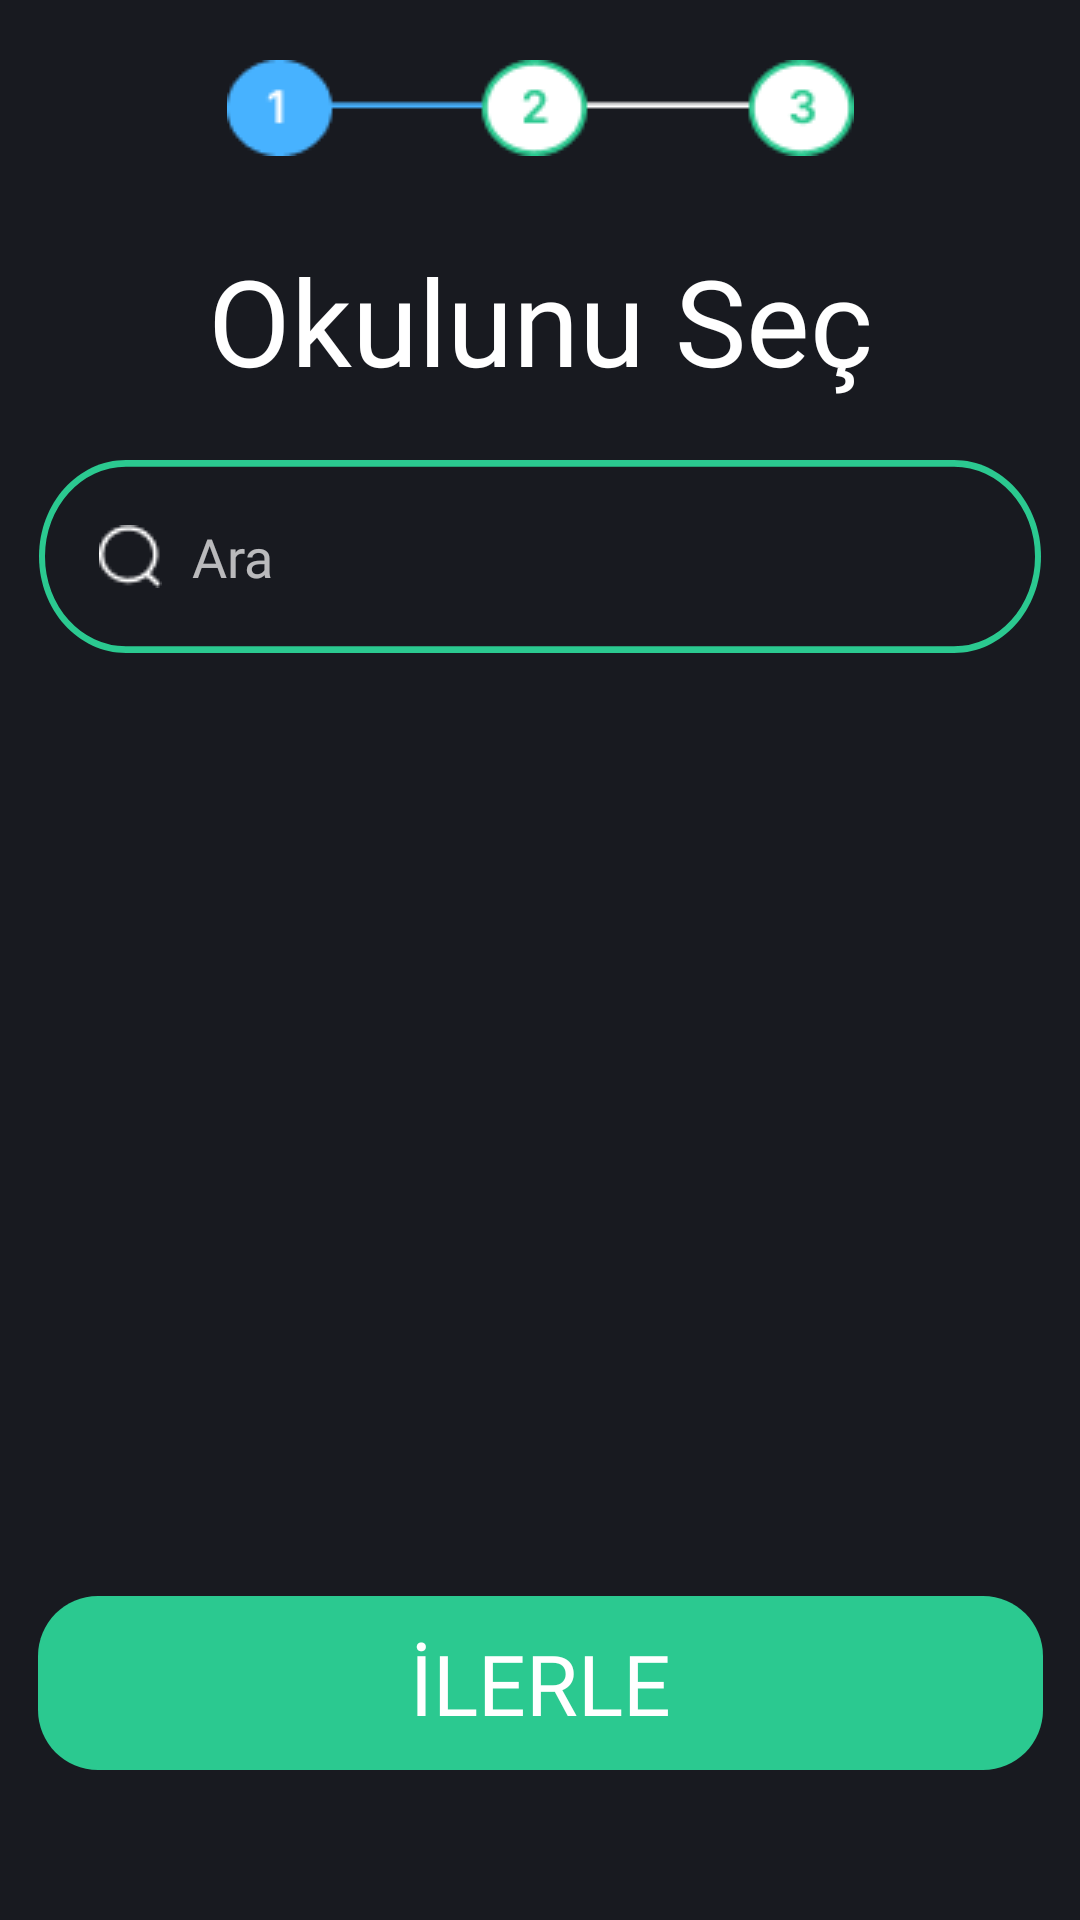

Reconstruct the res/layout file that produces this screen, plus the resources it refers to.
<!-- AndroidManifest.xml: application theme Theme.Design.NoActionBar -->
<!-- res/layout/signup_slider_1.xml -->
<?xml version="1.0" encoding="utf-8"?>
<androidx.constraintlayout.widget.ConstraintLayout xmlns:android="http://schemas.android.com/apk/res/android"
    xmlns:app="http://schemas.android.com/apk/res-auto"
    xmlns:tools="http://schemas.android.com/tools"
    android:layout_width="match_parent"
    android:layout_height="match_parent"
    tools:context=".Activity.SignInActivity"
    android:background="#181A20"
    >

    <androidx.appcompat.widget.Toolbar
        android:id="@+id/signup_slider_1_toolbar"
        style="@style/toolbarStyle"
        android:layout_width="0dp"
        android:layout_height="wrap_content"
        app:layout_constraintEnd_toEndOf="parent"
        app:layout_constraintStart_toStartOf="parent"
        app:layout_constraintTop_toTopOf="parent"
        app:navigationIcon="@drawable/arrow_left" />

    <ImageView
        android:id="@+id/imageView6"
        style="@style/topbarStyle"
        android:layout_width="wrap_content"
        android:layout_height="wrap_content"
        android:src="@drawable/top_circle_1"
        android:layout_marginTop="20dp"
        app:layout_constraintEnd_toEndOf="parent"
        app:layout_constraintStart_toStartOf="parent"

        app:layout_constraintTop_toTopOf="parent" />

    <TextView
        android:id="@+id/textView"
        android:layout_width="wrap_content"
        android:layout_height="wrap_content"
        android:layout_marginTop="20dp"
        android:fontFamily="@font/urbanist_regular"
        android:text="@string/okulunu_sec"
        android:textColor="@color/white"
        android:textSize="40sp"
        app:layout_constraintEnd_toEndOf="parent"
        app:layout_constraintStart_toStartOf="parent"
        app:layout_constraintTop_toTopOf="@+id/signup_slider_1_toolbar" />


    <EditText
        android:id="@+id/ss1_araedit"
        android:layout_width="wrap_content"
        android:layout_height="wrap_content"
        android:layout_marginTop="20dp"
        android:background="@drawable/rectangle7"
        android:drawableStart="@drawable/search_icon"
        android:drawablePadding="10dp"
        android:fontFamily="@font/raleway_semibold"
        android:hint="@string/ara"
        android:inputType="text"
        android:padding="20dp"
        android:imeOptions="actionDone"
        app:layout_constraintEnd_toEndOf="parent"
        app:layout_constraintStart_toStartOf="parent"
        app:layout_constraintTop_toBottomOf="@+id/textView" />



    <ImageView
        android:id="@+id/imageView8"
        android:layout_width="wrap_content"
        android:layout_height="wrap_content"
        android:layout_marginTop="65dp"
        android:visibility="invisible"
        android:scaleType="centerCrop"
        android:src="@drawable/kayitslider_background_image_1"
        app:layout_constraintEnd_toEndOf="parent"
        app:layout_constraintTop_toBottomOf="@+id/ss1_araedit" />

    <androidx.recyclerview.widget.RecyclerView
        android:id="@+id/ss1_recycler"
        android:layout_width="0dp"
        android:layout_height="0dp"
        android:layout_margin="10dp"
        app:layout_constraintBottom_toTopOf="@+id/ss1_ilerle"
        app:layout_constraintEnd_toEndOf="parent"
        app:layout_constraintStart_toStartOf="parent"
        app:layout_constraintTop_toBottomOf="@+id/ss1_araedit"
        tools:visibility="visible" />


    <Button
        android:id="@+id/ss1_ilerle"
        style="@style/girisButtonStyle"
        android:layout_marginBottom="50dp"
        android:text="@string/ilerle"
        app:layout_constraintBottom_toBottomOf="parent"
        app:layout_constraintEnd_toEndOf="parent"
        app:layout_constraintStart_toStartOf="parent" />

</androidx.constraintlayout.widget.ConstraintLayout>
<!-- resources referenced by this layout -->
<resources>
  <color name="white">#FFFFFFFF</color>
  <!-- drawable kayitslider_background_image_1: png bitmap (drawable, 41096 bytes) -->
  <!-- drawable rectangle7 (drawable) -->
  <vector
      xmlns:android="http://schemas.android.com/apk/res/android"
      xmlns:aapt="http://schemas.android.com/aapt"
      android:width="334dp"
      android:height="58dp"
      android:viewportWidth="334"
      android:viewportHeight="58"
      >
  
      <group>
  
          <clip-path
              android:pathData="M29 0H305C321.016 0 334 12.9837 334 29C334 45.0163 321.016 58 305 58H29C12.9837 58 0 45.0163 0 29C0 12.9837 12.9837 0 29 0Z"
              />
  
          <path
              android:pathData="M29 0H305C321.016 0 334 12.9837 334 29C334 45.0163 321.016 58 305 58H29C12.9837 58 0 45.0163 0 29C0 12.9837 12.9837 0 29 0Z"
              android:strokeWidth="4"
              android:strokeColor="#2BC990"
              />
  
      </group>
  
  </vector>
  <!-- drawable search_icon: png bitmap (drawable, 394 bytes) -->
  <!-- drawable top_circle_1: png bitmap (drawable, 2205 bytes) -->
  <string name="ara">Ara</string>
  <string name="ilerle">İlerle</string>
  <string name="okulunu_sec">Okulunu Seç</string>
  <style name="girisButtonStyle">
          <item name="android:layout_height">wrap_content</item>
          <item name="android:layout_width">wrap_content</item>
          <item name="android:background">@drawable/rectangle6</item>
          <item name="android:textSize">28sp</item>
          <item name="android:fontFamily">@font/urbanist_bold</item>
      </style>
  <style name="toolbarStyle">
          <item name="android:layout_marginTop">60dp</item>
          <item name="android:layout_marginStart">5dp</item>
      </style>
  <style name="topbarStyle">
          <item name="android:layout_marginTop">15dp</item>
  
      </style>
  <!-- drawable rectangle6 (drawable) -->
  <vector
      xmlns:android="http://schemas.android.com/apk/res/android"
      xmlns:aapt="http://schemas.android.com/aapt"
      android:width="335dp"
      android:height="58dp"
      android:viewportWidth="335"
      android:viewportHeight="58"
      >
  
      <group>
  
          <clip-path
              android:pathData="M20 0H315C326.046 0 335 8.95431 335 20V38C335 49.0457 326.046 58 315 58H20C8.95431 58 0 49.0457 0 38V20C0 8.95431 8.95431 0 20 0Z"
              />
  
          <path
              android:pathData="M0 0V58H335V0"
              android:fillColor="#2BC990"
              />
  
      </group>
  
  </vector>
</resources>
